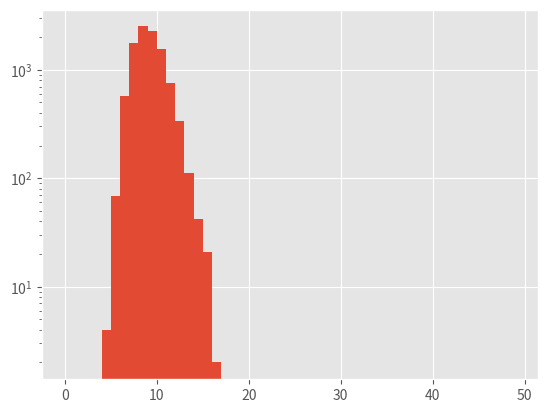

This chart was generated by the following Python code: (Note: this script raises an exception after producing the figure.)
import numpy as np

np.array([3,4,5])

np.array([[1, 2],[3,4]])

### linearly spaced 1D array
np.linspace(1.,10.,10)

### log spaced 1D array
np.logspace(0.,1.,10)

### 1D array of zeros
np.zeros(5)

### 2D array of zeros
np.zeros((3,3))

x_int = np.logspace(0.,1.,10).astype('int')   # cast array as int
print(x_int)

x_int[1] = 2.34   # 2.34 is cast as int
print(x_int[1])

array_string = np.array(['a','b','c','d'])
array_string.dtype    # 1 character string

array_string[1]='bbbb'   # 'bbbb' is cast on 1 character string
array_string[1]

array_string = np.array(['a','b','c','d'],dtype=np.dtype('S10'))
array_string[1] = 'bbbb'   # 'bbbb' is cast on 10 character string
array_string[1]

x = np.arange(10)

x[-1]   # last element

x[3:6]  # subarray

x[1::2] # stride

x[::-1] # stride

x = np.array([np.arange(10*i,10*i+5) for i in range(5)])
x

print("first column : ", x[:,0])
print("last row     : ", x[-1,:])

b=x[-1,:]   # This is a view not a copy!
b[:] += 1

print(x) # the initial matrix is changed!

# Fancy indexing 
print(x % 2 == 1)

x[x % 2 == 1] = 0
print(x)

x = np.linspace(1, 5, 5) + 4   # 4 is broadcast to 5 element array
x

y = np.zeros((3, 5)) + x   # x is broadcast to (3,5) array
y

#This is for embedding figures in the notebook
get_ipython().run_line_magic('matplotlib', 'inline')
import matplotlib.pyplot as plt
plt.style.use('ggplot')         # Fancy style



# Define the function
def poisson_sample_maximum(mu, N, Ntrials):
    """
    Generate a set of Ntrials random variables defined as the maximum of N 
    random Poisson R.V. of mean mu
    """
    res = np.zeros(Ntrials)
    # Do a loop
    for i in range(Ntrials):
        # Generate N random varslues
        Y = np.random.poisson(mu, size=(N))
        # Take the maximum
        res[i] = np.max(Y)
    return res 

mu = 5
N = 10
Ntrials = 10000

get_ipython().run_line_magic('timeit', 'values = poisson_sample_maximum(mu, N, Ntrials)')

### Define a better function
def poisson_sample_maximum_better(mu, N, Ntrials):
    """
    Generate a set of Ntrials random variables defined as the maximum of N 
    random Poisson R.V. of mean mu
    """
    ### Generate N*Ntrials random values in N x Ntrials matrix
    Y = np.random.poisson(mu,size=(N,Ntrials))
    ### Return the maximum in each row
    return np.max(Y,0)
   
mu = 5
N = 10
Ntrials = 10000
    
get_ipython().run_line_magic('timeit', 'values = poisson_sample_maximum_better(mu, N, Ntrials)')

values = poisson_sample_maximum_better(mu,N,Ntrials)

### Make and plot the normalized histogram
### We define the binning ouselves to have bins for each integer
bins = np.arange(0, 10 * mu)
histo = plt.hist(values, bins=bins, normed=True, log=True)

### Now compare to the analytical solution
from scipy.special import gammaincc

### Define a lambda function to compute analytical solution
proba = lambda nv, Nr, mu_p : gammaincc(nv + 1, mu_p) ** Nr - gammaincc(nv, mu_p) ** Nr

x = 0.5 * (bins[:-1] + bins[1:])
y = proba(bins[:-1], N, mu)
plt.plot(x, y)
plt.ylim(1e-6,1)   # restrict y range

### A solution
def replace_square(n):
    sqrt_n = np.sqrt(n)
    return n + (sqrt_n == sqrt_n.astype(int))*(-n + sqrt_n)

print(replace_square(7.0))
print(replace_square(np.arange(26)))

### or using where
def replace_square2(n):
    sqrt_n = np.sqrt(n)
    return np.where(sqrt_n == sqrt_n.astype(int), 
                    sqrt_n, n)
        
print(replace_square2(7.0))       
print(replace_square2(np.arange(26)))







